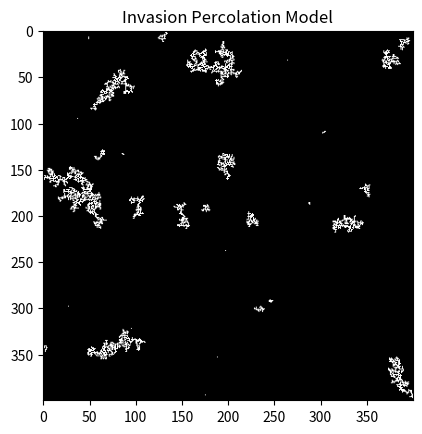

Generate this figure with matplotlib:
import numpy as np
import matplotlib.pyplot as plt
import random

def initialize_lattice(size):
    """Initialize a lattice with random values."""
    return np.random.rand(size, size)

def get_neighbors(x, y, size):
    """Return the valid neighboring positions of a given site."""
    neighbors = []
    if x > 0:
        neighbors.append((x-1, y))
    if x < size - 1:
        neighbors.append((x+1, y))
    if y > 0:
        neighbors.append((x, y-1))
    if y < size - 1:
        neighbors.append((x, y+1))
    return neighbors

def invasion_percolation(size=400, num_seeds=20, steps=5000, elongation=0.0):
    """Perform invasion percolation with multiple seeds and elongation factor."""
    lattice = initialize_lattice(size)
    
    # Initialize seeds randomly
    occupied = set()
    frontier = []
    for _ in range(num_seeds):
        x, y = random.randint(0, size-1), random.randint(0, size-1)
        occupied.add((x, y))
        for nx, ny in get_neighbors(x, y, size):
            frontier.append((lattice[nx, ny], nx, ny))
    
    frontier.sort()  # Maintain priority queue behavior
    
    for _ in range(steps):
        if not frontier:
            break
        
        # Select the lowest value site
        _, x, y = frontier.pop(0)
        occupied.add((x, y))
        
        # Add new frontier sites, modifying values near endpoints if elongation is applied
        for nx, ny in get_neighbors(x, y, size):
            if (nx, ny) not in occupied:
                new_value = lattice[nx, ny] * (1 - elongation) if any(n in occupied for n in get_neighbors(nx, ny, size)) else lattice[nx, ny]
                frontier.append((new_value, nx, ny))
        frontier.sort()
    
    return occupied

def plot_percolation(occupied, size):
    """Plot the percolated structure."""
    grid = np.zeros((size, size))
    for x, y in occupied:
        grid[x, y] = 1
    plt.imshow(grid, cmap='gray')
    plt.title("Invasion Percolation Model")
    plt.show()

# Run the invasion percolation simulation
size = 400
num_seeds = 30
steps = 5000
elongation = 0.2
occupied_sites = invasion_percolation(size, num_seeds, steps, elongation)
plot_percolation(occupied_sites, size)
